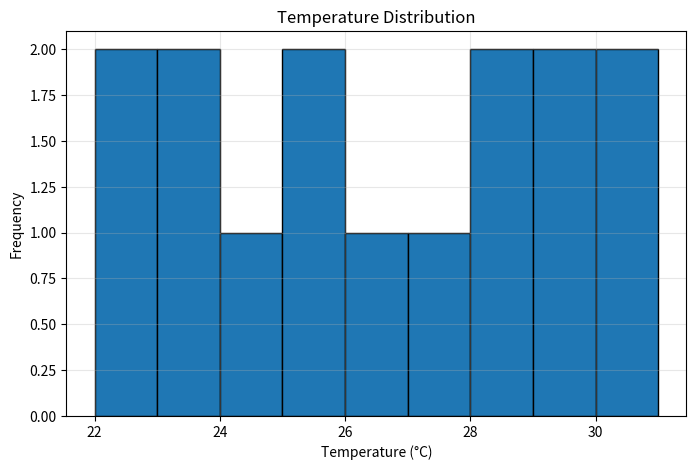

Python code for this plot:
from collections import Counter
import matplotlib.pyplot as plt


def summarize_sensor_data(*sensors):
    # --- Step 1: Combine all readings ---
    all_temps = []
    for sensor in sensors:
        all_temps.extend(sensor)

    # --- Step 2: Clean data ---
    clean_temps = [t for t in all_temps if isinstance(t, (int, float))]
    invalid_count = len(all_temps) - len(clean_temps)

    # --- Step 3: Sort and compute statistics ---
    sorted_temps = sorted(clean_temps)
    min_temp = min(sorted_temps)
    max_temp = max(sorted_temps)
    avg_temp = sum(sorted_temps) / len(sorted_temps)

    freq_counter = Counter(sorted_temps)
    most_common_temp, count = freq_counter.most_common(1)[0]

    # --- Step 4: Print summary report ---
    print("\n===== Temperature Data Summary =====")
    print(f"Total readings received: {len(all_temps)}")
    print(f"Valid readings: {len(clean_temps)}")
    print(f"Invalid/missing readings: {invalid_count}")
    print("------------------------------------")
    print(f"Minimum temperature: {min_temp}°C")
    print(f"Maximum temperature: {max_temp}°C")
    print(f"Average temperature: {avg_temp:.2f}°C")
    print(f"Most frequent temperature: {most_common_temp}°C (appeared {count} times)")
    print(f"3 lowest readings: {sorted_temps[:3]}")
    print(f"3 highest readings: {sorted_temps[-3:]}")
    
    range_temp = max_temp - min_temp
    print(f"Temperature range: {range_temp}°C")
    
    if range_temp < 10:
        print("Data looks stable 🌤️")
    else:
        print("Data shows high variation 🌡️")
    print("====================================")
    
    plt.figure(figsize=(8,5))
    plt.hist(clean_temps, bins=range(min_temp, max_temp + 1), edgecolor='black')
    plt.title("Temperature Distribution")
    plt.xlabel("Temperature (°C)")
    plt.ylabel("Frequency")
    plt.grid(alpha=0.3)
    plt.show()

sensor1 = [23, 25, 22, 27]
sensor2 = [24, 26, 'error', 28]
sensor3 = [22, None, 25, 23, 'error', 29]
sensor4 = [30, 31, 29, 'error', 28]

summarize_sensor_data(sensor1, sensor2, sensor3, sensor4)
